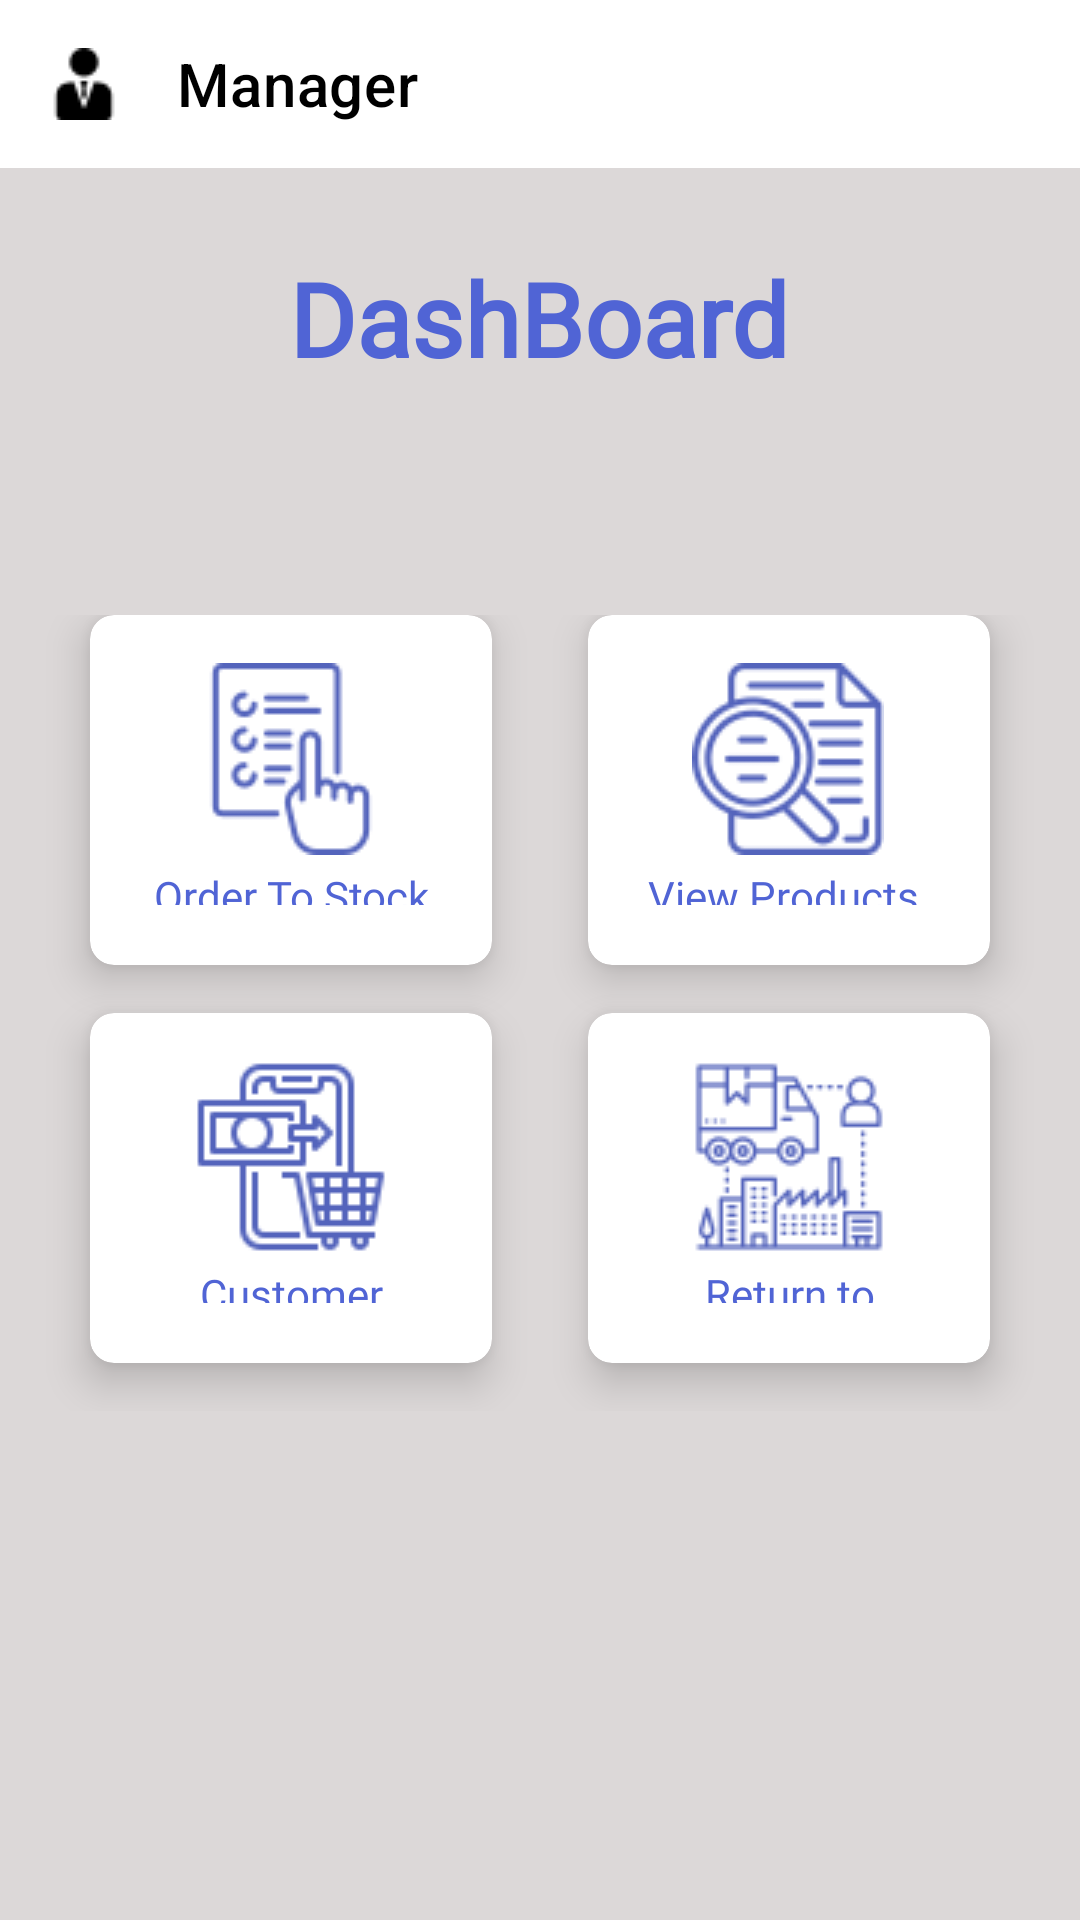

Produce the Android XML layout that renders to this screen, including the resource entries it uses.
<!-- AndroidManifest.xml: application theme Theme.MyApplication -->
<!-- res/layout/activity_manager.xml -->
<?xml version="1.0" encoding="utf-8"?>
<LinearLayout xmlns:android="http://schemas.android.com/apk/res/android"
    xmlns:app="http://schemas.android.com/apk/res-auto"
    xmlns:tools="http://schemas.android.com/tools"
    android:layout_width="match_parent"
    android:layout_height="match_parent"
    android:orientation="vertical"
    android:weightSum="10"
    android:background="#DCD8D8"
    tools:context=".MainActivity">

    <androidx.appcompat.widget.Toolbar
        android:layout_width="match_parent"
        android:layout_height="wrap_content"
        android:id="@+id/toolbar"
        android:background="#fff"
        app:title="Manager"
        app:titleTextColor="@android:color/black"
        app:titleMarginStart="35dp"
        app:logo="@drawable/ic_manager_toolbar_icon"/>

    <RelativeLayout

        android:layout_width="match_parent"
        android:layout_height="100dp"
        android:layout_marginTop="0dp"
        android:backgroundTint="#DCD8D8">

        <TextView
            android:id="@+id/tesxtGrid1"
            android:layout_width="wrap_content"
            android:layout_height="wrap_content"
            android:layout_centerInParent="true"
            android:fontFamily="@font/aclonica"
            android:text="DashBoard"
            android:textColor="#5064D5"
            android:textFontWeight="600"
            android:textSize="34sp" />

    </RelativeLayout>

    <GridLayout
        android:id="@+id/mainGraid2_id"
        android:layout_width="match_parent"
        android:layout_height="wrap_content"
        android:layout_below="@+id/toolbar"
        android:layout_marginTop="35sp"
        android:layout_weight="6"
        android:alignmentMode="alignMargins"
        android:columnCount="2"
        android:columnOrderPreserved="false"
        android:padding="14dp"
        android:rowCount="2">

        
        
        <androidx.cardview.widget.CardView
            android:id="@+id/orderProd_id"
            android:layout_width="0dp"
            android:layout_height="0dp"
            android:layout_rowWeight="1"
            android:layout_columnWeight="1"
            android:layout_marginLeft="16dp"
            android:layout_marginRight="16dp"
            android:layout_marginBottom="16dp"
            app:cardCornerRadius="8dp"

            app:cardElevation="8dp">

            <LinearLayout
                android:layout_width="wrap_content"
                android:layout_height="wrap_content"
                android:layout_gravity="center_horizontal|center_vertical"
                android:layout_margin="16dp"
                android:orientation="vertical">

                <ImageView
                    android:layout_width="wrap_content"
                    android:layout_height="wrap_content"
                    android:layout_gravity="center_horizontal"
                    android:src="@drawable/choices" />

                <TextView
                    android:layout_width="wrap_content"
                    android:layout_height="wrap_content"
                    android:padding="4dp"
                    android:fontFamily="@font/roboto_slab_semi_bold"
                    android:textColor="#5064D5"
                    android:text="Order To Stock"
                    android:textAlignment="center"
                    android:textSize="14sp" />


            </LinearLayout>
        </androidx.cardview.widget.CardView>

        
        <androidx.cardview.widget.CardView
            android:id="@+id/expiredProd_id"
            android:layout_width="0dp"
            android:layout_height="0dp"
            android:layout_rowWeight="1"
            android:layout_columnWeight="1"
            android:layout_marginLeft="16dp"
            android:layout_marginRight="16dp"
            android:layout_marginBottom="16dp"
            app:cardCornerRadius="8dp"

            app:cardElevation="8dp">

            <LinearLayout
                android:layout_width="wrap_content"
                android:layout_height="wrap_content"
                android:layout_gravity="center_horizontal|center_vertical"
                android:layout_margin="16dp"
                android:orientation="vertical">

                <ImageView
                    android:layout_width="wrap_content"
                    android:layout_height="wrap_content"
                    android:layout_gravity="center_horizontal"
                    android:src="@drawable/view" />

                <TextView
                    android:layout_width="wrap_content"
                    android:layout_height="wrap_content"
                    android:fontFamily="@font/roboto_slab_semi_bold"
                    android:textColor="#5064D5"
                    android:padding="4dp"
                    android:text="View Products "
                    android:textAlignment="center"
                    android:textSize="14sp"
                    />


            </LinearLayout>
        </androidx.cardview.widget.CardView>

        
        
        <androidx.cardview.widget.CardView
            android:id="@+id/customer_order_id"
            android:layout_width="0dp"
            android:layout_height="0dp"
            android:layout_rowWeight="1"
            android:layout_columnWeight="1"
            android:layout_marginLeft="16dp"
            android:layout_marginRight="16dp"
            android:layout_marginBottom="16dp"
            app:cardCornerRadius="8dp"

            app:cardElevation="8dp">

            <LinearLayout
                android:layout_width="wrap_content"
                android:layout_height="wrap_content"
                android:layout_gravity="center_horizontal|center_vertical"
                android:layout_margin="16dp"
                android:orientation="vertical">

                <ImageView
                    android:layout_width="wrap_content"
                    android:layout_height="wrap_content"
                    android:layout_gravity="center_horizontal"
                    android:src="@drawable/online_order" />

                <TextView
                    android:layout_width="wrap_content"
                    android:layout_height="wrap_content"
                    android:padding="4dp"
                    android:text="Customer Order"
                    android:textAlignment="center"
                    android:textSize="14sp"
                    android:fontFamily="@font/roboto_slab_semi_bold"
                    android:textColor="#5064D5" />


            </LinearLayout>
        </androidx.cardview.widget.CardView>

        
        <androidx.cardview.widget.CardView
            android:id="@+id/vendor_retuns_id"
            android:layout_width="0dp"
            android:layout_height="0dp"
            android:layout_rowWeight="1"
            android:layout_columnWeight="1"
            android:layout_marginLeft="16dp"
            android:layout_marginRight="16dp"
            android:layout_marginBottom="16dp"
            app:cardCornerRadius="8dp"

            app:cardElevation="8dp">

            <LinearLayout
                android:layout_width="wrap_content"
                android:layout_height="wrap_content"
                android:layout_gravity="center_horizontal|center_vertical"
                android:layout_margin="16dp"
                android:orientation="vertical">

                <ImageView
                    android:layout_width="wrap_content"
                    android:layout_height="wrap_content"
                    android:layout_gravity="center_horizontal"
                    android:src="@drawable/supplier" />

                <TextView
                    android:layout_width="wrap_content"
                    android:layout_height="wrap_content"
                    android:padding="4dp"
                    android:text="Return to Vendor"
                    android:textAlignment="center"
                    android:textSize="14sp"
                    android:fontFamily="@font/roboto_slab_semi_bold"
                    android:textColor="#5064D5" />


            </LinearLayout>
        </androidx.cardview.widget.CardView>


    </GridLayout>


</LinearLayout>
<!-- resources referenced by this layout -->
<resources>
  <!-- drawable choices: png bitmap (drawable-mdpi, 5439 bytes) -->
  <!-- drawable ic_manager_toolbar_icon: png bitmap (drawable-mdpi, 602 bytes) -->
  <!-- drawable online_order: png bitmap (drawable-mdpi, 3725 bytes) -->
  <!-- drawable supplier: png bitmap (drawable-mdpi, 5876 bytes) -->
  <!-- drawable view: png bitmap (drawable-mdpi, 8795 bytes) -->
  <style name="Theme.MyApplication" parent="Theme.MaterialComponents.DayNight.NoActionBar">
          
          <item name="colorPrimary">@color/purple_500</item>
          <item name="colorPrimaryVariant">@color/purple_700</item>
          <item name="colorOnPrimary">@color/white</item>
          
          <item name="colorSecondary">@color/teal_200</item>
          <item name="colorSecondaryVariant">@color/teal_700</item>
          <item name="colorOnSecondary">@color/black</item>
          
          <item name="android:statusBarColor" tools:targetApi="l">?attr/colorPrimaryVariant</item>
          
      </style>
  <color name="purple_500">#FF6200EE</color>
  <color name="purple_700">#FF3700B3</color>
  <color name="white">#FFFFFFFF</color>
  <color name="teal_200">#FF03DAC5</color>
  <color name="teal_700">#FF018786</color>
  <color name="black">#FF000000</color>
</resources>
